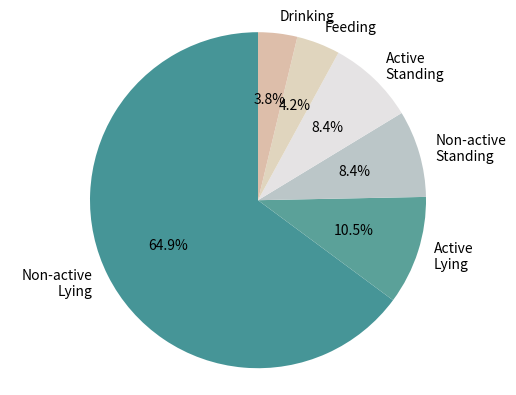

Recreate this plot in Python.
import matplotlib.pyplot as plt
import numpy as np

# labels = ['AL','AS','DR','FD','NL','NS']
# sizes = [2.5,2.0,0.9,1.0, 15.5, 2.0]  

modified_classes_official = ['Non-active\nLying','Active\nLying','Non-active\nStanding','Active\nStanding','Feeding','Drinking']
sizes = [15.5, 2.5, 2.0, 2.0, 1.0, 0.9]  
color = ['#469597', '#5BA199', '#BBC6C8','#E5E3E4','#E0D5BE','#DDBEAA','#EEDFD6']


plt.pie(sizes, labels=modified_classes_official, autopct='%1.1f%%', startangle=90, colors=color)
plt.axis('equal') 
# plt.title('A day of a calf')

plt.show()
